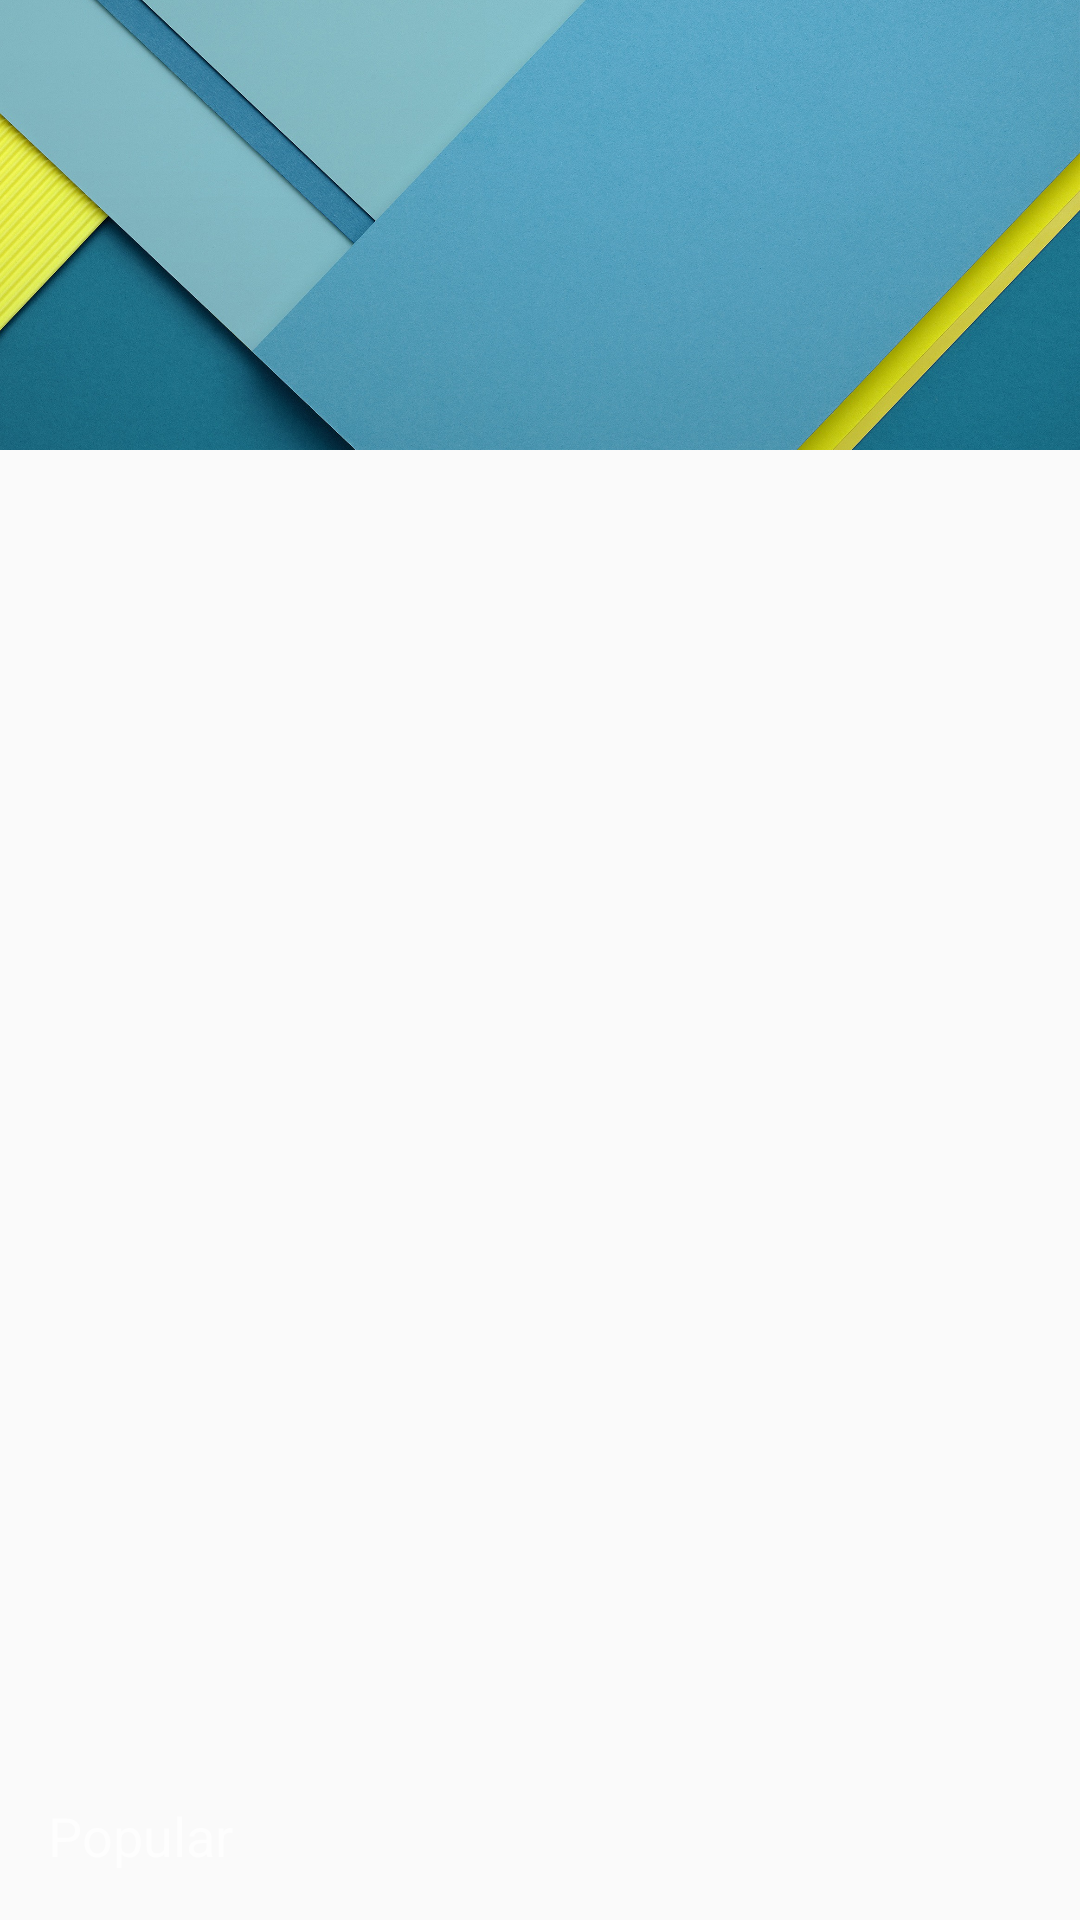

The Android layout XML behind this screen, and the referenced resources:
<!-- AndroidManifest.xml: application theme Theme.Base -->
<!-- res/layout/nav_drawer_header.xml -->
<?xml version="1.0" encoding="utf-8"?>
<FrameLayout xmlns:android="http://schemas.android.com/apk/res/android"
    android:layout_width="match_parent"
    android:layout_height="wrap_content">

    <ImageView
        android:layout_width="match_parent"
        android:layout_height="@dimen/navdrawer_image_height"
        android:scaleType="centerCrop"
        android:src="@drawable/default_wallpaper" />

    <TextView
        style="@style/TextAppearance.AppCompat.Medium.Inverse"
        android:layout_width="match_parent"
        android:layout_height="?attr/actionBarSize"
        android:layout_gravity="bottom"
        android:ellipsize="end"
        android:gravity="center_vertical"
        android:paddingLeft="@dimen/keyline_1"
        android:paddingRight="@dimen/keyline_1"
        android:text="@string/app_name" />
</FrameLayout>
<!-- resources referenced by this layout -->
<resources>
  <dimen name="keyline_1">16dp</dimen>
  <dimen name="navdrawer_image_height">150dp</dimen>
  <!-- drawable default_wallpaper: jpg bitmap (drawable-xxxhdpi, 1038557 bytes) -->
  <string name="app_name">Popular</string>
  <style name="Theme.Base" parent="Theme">
          <item name="actionBarIconColor">@color/white</item>
          <item name="popupItemBackground">?selectableItemBackground</item>
          <item name="actionBarInsetStart">@dimen/keyline_2</item>
  
          <item name="colorPrimary">@color/main</item>
          <item name="colorPrimaryDark">@color/main_dark</item>
          <item name="colorAccent">@color/main_accent</item>
          <item name="drawerArrowStyle">@style/DrawerArrowToggle</item>
      </style>
  <style name="Theme" parent="Root.Theme" />
  <color name="white">#ffffff</color>
  <dimen name="keyline_2">72dp</dimen>
  <color name="main">#2196F3</color>
  <color name="main_dark">#1976D2</color>
  <color name="main_accent">#E91E63</color>
  <style name="DrawerArrowToggle" parent="Widget.AppCompat.DrawerArrowToggle">
          <item name="color">@color/white</item>
      </style>
  <style name="Root.Theme" parent="Theme.AppCompat.Light.NoActionBar" />
</resources>
